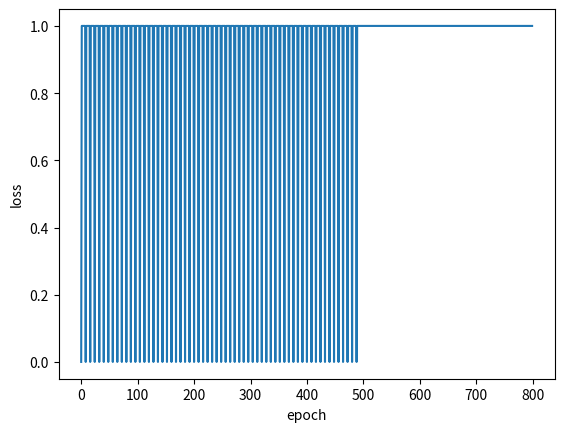

Python code for this plot:
import numpy as np
import matplotlib.pyplot as plt

def sigmoid(x):
    return 1 / (1 + np.exp(-x))

def sigmoid_derivative(x):
    s = sigmoid(x)
    return s * (1 - s)

if __name__ == '__main__':
    X = np.array(
        [[0,0,0],
        [0,0,1],
        [0,1,0],
        [0,1,1],
        [1,0,0],
        [1,0,1],
        [1,1,0],
        [1,1,1]]
    )
    Y = np.array([[0],[1],[1],[1],[1],[1],[1],[1]])
    epochs = 100
    lr = .1

    w1 = np.full((3, 16), 1, dtype=float)
    w2 = np.full((16, 1), 1, dtype=float)

    b1 = np.full((16), -1, dtype=float)
    b2 = np.full((1), -1, dtype=float)
    truth = []

    # use 2 layers + loop over each (x, y) pairs from the dataset (ineficient)
    for _ in range(epochs):
        for (x, y) in zip(X, Y):
            x1 = sigmoid(np.dot(w1.T, x) + b1)
            x2 = sigmoid(np.dot(x1, w2) + b2)
        
            loss = y - x2
            dy = loss * sigmoid_derivative(x2)

            out = 0 if x2[0] < 0.5 else 1
            print('✅' if y[0] == out else '❌', f'y={y[0]}; out={out}; loss: %0.3f' % loss[0])
            truth.append(y[0] == out)

            dw2 = np.dot(x2, dy)
            db2 = np.sum(dy)
            dx2 = np.dot(dy, w2.T)
            dx2_s = dx2 * sigmoid_derivative(dx2)

            dw1 = np.dot(x1, dx2_s)
            db1 = np.sum(dx2_s)
            dx1 = np.dot(dx2_s, w1.T)
            dx1_s = dx1 * sigmoid_derivative(dx1)

            w1 += lr * dw1
            w2 += lr * dw2
            b1 += lr * db1
            b2 += lr * db2

    plt.plot(truth)
    plt.ylabel('loss')
    plt.xlabel('epoch')
    plt.show()